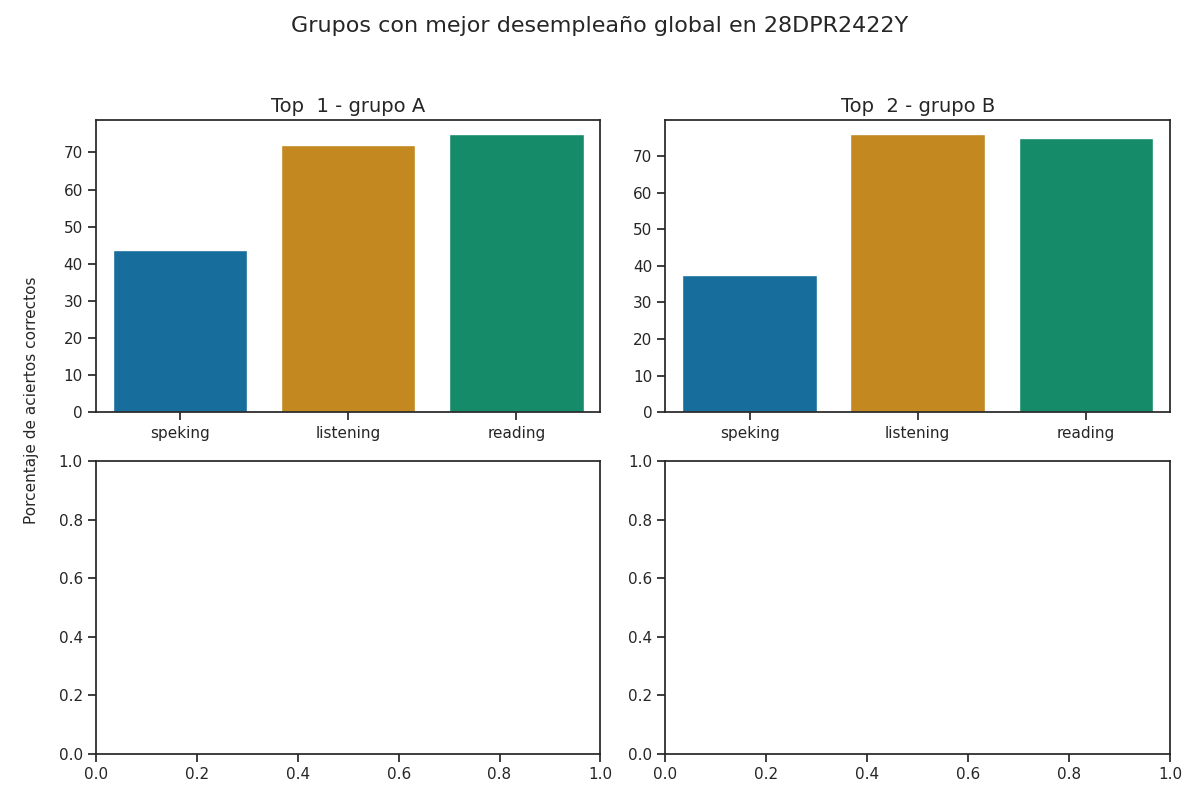

Source data for this figure (header and first rows):
group, correct_answers_listening, correct_answers_reading_writing, correct_answers_speaking_part_1, correct_answers_speaking_part_2, correct_answers_speaking, reviewer_answers_listening, reviewer_answers_reading_writing, reviewer_answers_speaking_part_1, reviewer_answers_speaking_part_2, qualification_speaking_part_1, qualification_speaking_part_2, qualification_speaking, qualification_listening, qualification_reading, percentage_correct_listening, percentage_correct_reading_writing, percentage_correct_speaking_part_1, percentage_correct_speaking_part_2, percentage_correct_speaking, percentage_correct, Top
A, 18, 30, 3, 4, 4, 18, 30, 3, 4, 1, 1, 1, 4, 3, 72.0, 75.0, 37.5, 50.0, 43.75, 63.58, 1
B, 19, 30, 4, 2, 3, 20, 30, 4, 2, 1, 1, 1, 4, 3, 76.0, 75.0, 50.0, 25.0, 37.5, 62.83, 2
